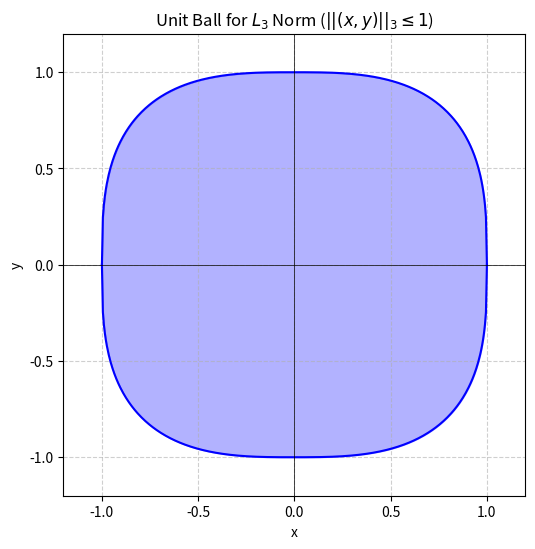
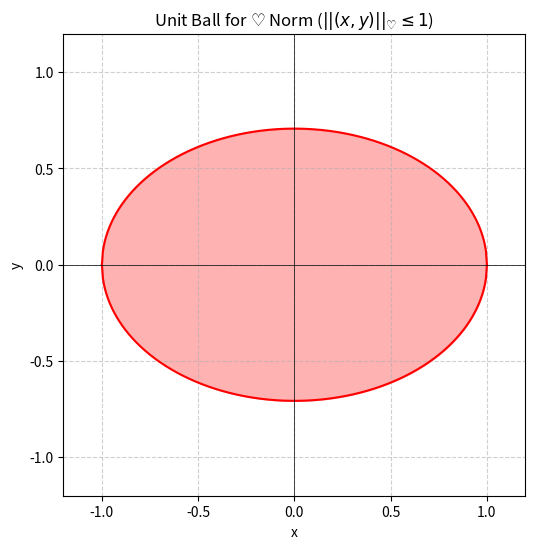

Python code for these plots, in order:
import numpy as np
import matplotlib.pyplot as plt

def plot_l3_ball():
    """
    Generates and saves the plot for the L3 unit ball: |x|^3 + |y|^3 = 1
    """
    
    # Create x values from -1 to 1
    x = np.linspace(-1, 1, 400)
    
    # Calculate |x|^3
    x_abs_cubed = np.abs(x)**3
    
    # Calculate |y| = (1 - |x|^3)^(1/3)
    y_abs = (1 - x_abs_cubed)**(1/3)
    
    # Create the plot
    plt.figure(figsize=(6, 6))
    
    # Plot the top half (y >= 0)
    plt.plot(x, y_abs, label=r'$|y| = (1 - |x|^3)^{1/3}$', color='blue')
    # Plot the bottom half (y < 0)
    plt.plot(x, -y_abs, color='blue')
    
    # Fill the unit ball
    plt.fill_between(x, y_abs, -y_abs, color='blue', alpha=0.3)
    
    # Formatting
    plt.title(r'Unit Ball for $L_3$ Norm ($||(x, y)||_3 \leq 1$)')
    plt.xlabel('x')
    plt.ylabel('y')
    plt.axhline(0, color='black', linewidth=0.5)
    plt.axvline(0, color='black', linewidth=0.5)
    plt.grid(True, linestyle='--', alpha=0.6)
    plt.gca().set_aspect('equal', adjustable='box')
    plt.xlim(-1.2, 1.2)
    plt.ylim(-1.2, 1.2)
    
    # Save the plot
    plt.savefig('plot1.png')
    print("Saved 'plot1.png' (L3 unit ball)")
    plt.close()

def plot_heart_ball():
    """
    Generates and saves the plot for the 'heart' unit ball: x^2 + 2y^2 = 1
    """
    
    # Create x values from -1 to 1
    x = np.linspace(-1, 1, 400)
    
    # Solve for y: 2y^2 = 1 - x^2  =>  y = +/- sqrt((1 - x^2) / 2)
    # Use np.maximum to avoid sqrt of tiny negative numbers due to float precision
    y_squared = np.maximum(0, (1 - x**2) / 2)
    y_pos = np.sqrt(y_squared)
    
    # Create the plot
    plt.figure(figsize=(6, 6))
    
    # Plot the top half (y >= 0)
    plt.plot(x, y_pos, label=r'$y = \sqrt{(1 - x^2) / 2}$', color='red')
    # Plot the bottom half (y < 0)
    plt.plot(x, -y_pos, color='red')
    
    # Fill the unit ball
    plt.fill_between(x, y_pos, -y_pos, color='red', alpha=0.3)
    
    # Formatting
    plt.title(r'Unit Ball for $\heartsuit$ Norm ($||(x, y)||_{\heartsuit} \leq 1$)')
    plt.xlabel('x')
    plt.ylabel('y')
    plt.axhline(0, color='black', linewidth=0.5)
    plt.axvline(0, color='black', linewidth=0.5)
    plt.grid(True, linestyle='--', alpha=0.6)
    plt.gca().set_aspect('equal', adjustable='box')
    plt.xlim(-1.2, 1.2)
    plt.ylim(-1.2, 1.2)

    # Save the plot
    plt.savefig('plot2.png')
    print("Saved 'plot2.png' (Heart unit ball)")
    plt.close()

if __name__ == '__main__':
    plot_l3_ball()
    plot_heart_ball()
